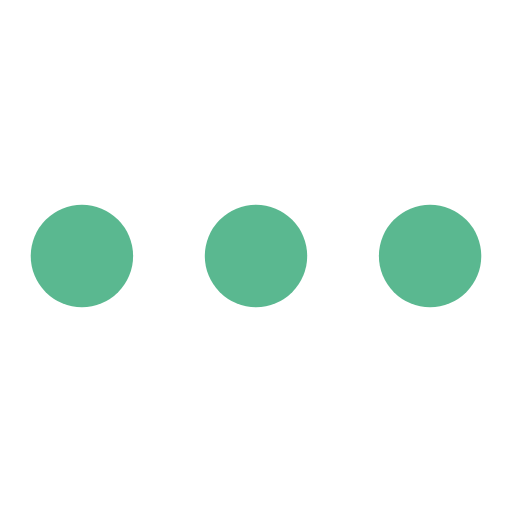
t = 0.00 s
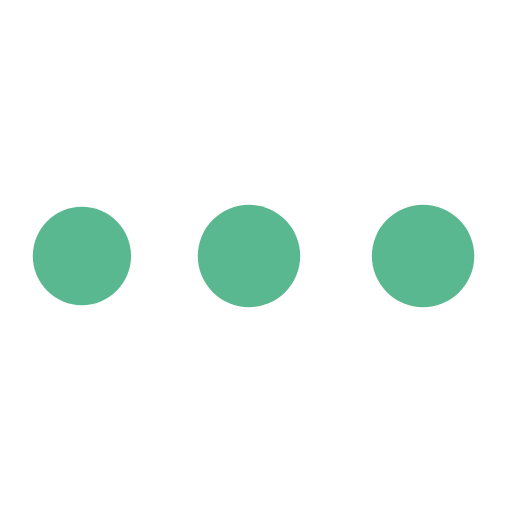
t = 0.55 s
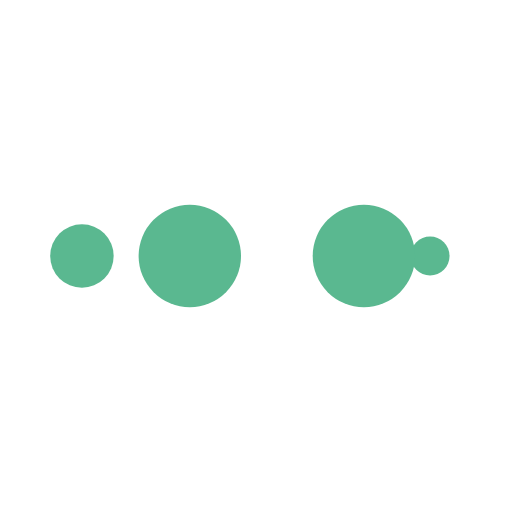
t = 0.92 s
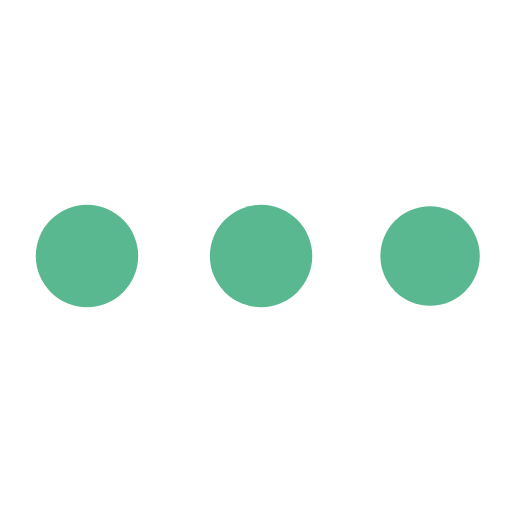
t = 1.47 s
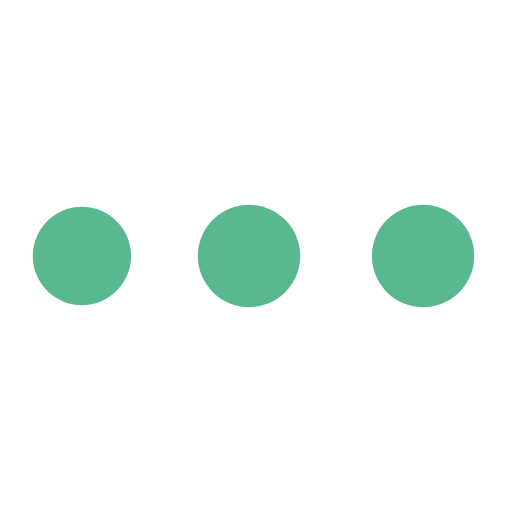
t = 2.02 s
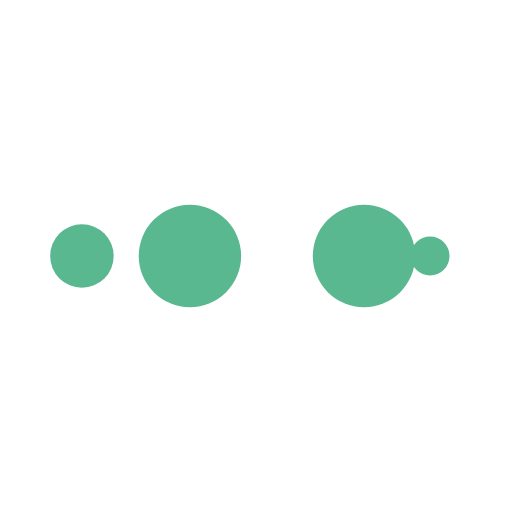
t = 2.39 s

The animated SVG that drew these frames (rendered in a browser with its animation timeline set to each time). Animation: 10 SMIL elements (animate=10); one cycle of 2.94 s, repeats indefinitely.

<?xml version="1.0" encoding="utf-8"?>
<svg xmlns="http://www.w3.org/2000/svg"
  xmlns:xlink="http://www.w3.org/1999/xlink" style="margin: auto; background: none; display: block; shape-rendering: auto;" width="200px" height="200px" viewBox="0 0 100 100" preserveAspectRatio="xMidYMid">
  <circle cx="84" cy="50" r="10" fill="#5ab890">
    <animate attributeName="r" repeatCount="indefinite" dur="0.7352941176470588s" calcMode="spline" keyTimes="0;1" values="10;0" keySplines="0 0.5 0.5 1" begin="0s"></animate>
    <animate attributeName="fill" repeatCount="indefinite" dur="2.941176470588235s" calcMode="discrete" keyTimes="0;0.25;0.5;0.75;1" values="#5ab890;#5ab890;#5ab890;#5ab890;#5ab890" begin="0s"></animate>
  </circle>
  <circle cx="16" cy="50" r="10" fill="#5ab890">
    <animate attributeName="r" repeatCount="indefinite" dur="2.941176470588235s" calcMode="spline" keyTimes="0;0.25;0.5;0.75;1" values="0;0;10;10;10" keySplines="0 0.5 0.5 1;0 0.5 0.5 1;0 0.5 0.5 1;0 0.5 0.5 1" begin="0s"></animate>
    <animate attributeName="cx" repeatCount="indefinite" dur="2.941176470588235s" calcMode="spline" keyTimes="0;0.25;0.5;0.75;1" values="16;16;16;50;84" keySplines="0 0.5 0.5 1;0 0.5 0.5 1;0 0.5 0.5 1;0 0.5 0.5 1" begin="0s"></animate>
  </circle>
  <circle cx="50" cy="50" r="10" fill="#5ab890">
    <animate attributeName="r" repeatCount="indefinite" dur="2.941176470588235s" calcMode="spline" keyTimes="0;0.25;0.5;0.75;1" values="0;0;10;10;10" keySplines="0 0.5 0.5 1;0 0.5 0.5 1;0 0.5 0.5 1;0 0.5 0.5 1" begin="-0.7352941176470588s"></animate>
    <animate attributeName="cx" repeatCount="indefinite" dur="2.941176470588235s" calcMode="spline" keyTimes="0;0.25;0.5;0.75;1" values="16;16;16;50;84" keySplines="0 0.5 0.5 1;0 0.5 0.5 1;0 0.5 0.5 1;0 0.5 0.5 1" begin="-0.7352941176470588s"></animate>
  </circle>
  <circle cx="84" cy="50" r="10" fill="#5ab890">
    <animate attributeName="r" repeatCount="indefinite" dur="2.941176470588235s" calcMode="spline" keyTimes="0;0.25;0.5;0.75;1" values="0;0;10;10;10" keySplines="0 0.5 0.5 1;0 0.5 0.5 1;0 0.5 0.5 1;0 0.5 0.5 1" begin="-1.4705882352941175s"></animate>
    <animate attributeName="cx" repeatCount="indefinite" dur="2.941176470588235s" calcMode="spline" keyTimes="0;0.25;0.5;0.75;1" values="16;16;16;50;84" keySplines="0 0.5 0.5 1;0 0.5 0.5 1;0 0.5 0.5 1;0 0.5 0.5 1" begin="-1.4705882352941175s"></animate>
  </circle>
  <circle cx="16" cy="50" r="10" fill="#5ab890">
    <animate attributeName="r" repeatCount="indefinite" dur="2.941176470588235s" calcMode="spline" keyTimes="0;0.25;0.5;0.75;1" values="0;0;10;10;10" keySplines="0 0.5 0.5 1;0 0.5 0.5 1;0 0.5 0.5 1;0 0.5 0.5 1" begin="-2.205882352941176s"></animate>
    <animate attributeName="cx" repeatCount="indefinite" dur="2.941176470588235s" calcMode="spline" keyTimes="0;0.25;0.5;0.75;1" values="16;16;16;50;84" keySplines="0 0.5 0.5 1;0 0.5 0.5 1;0 0.5 0.5 1;0 0.5 0.5 1" begin="-2.205882352941176s"></animate>
  </circle>
  <!-- [ldio] generated by https://loading.io/ --></svg>